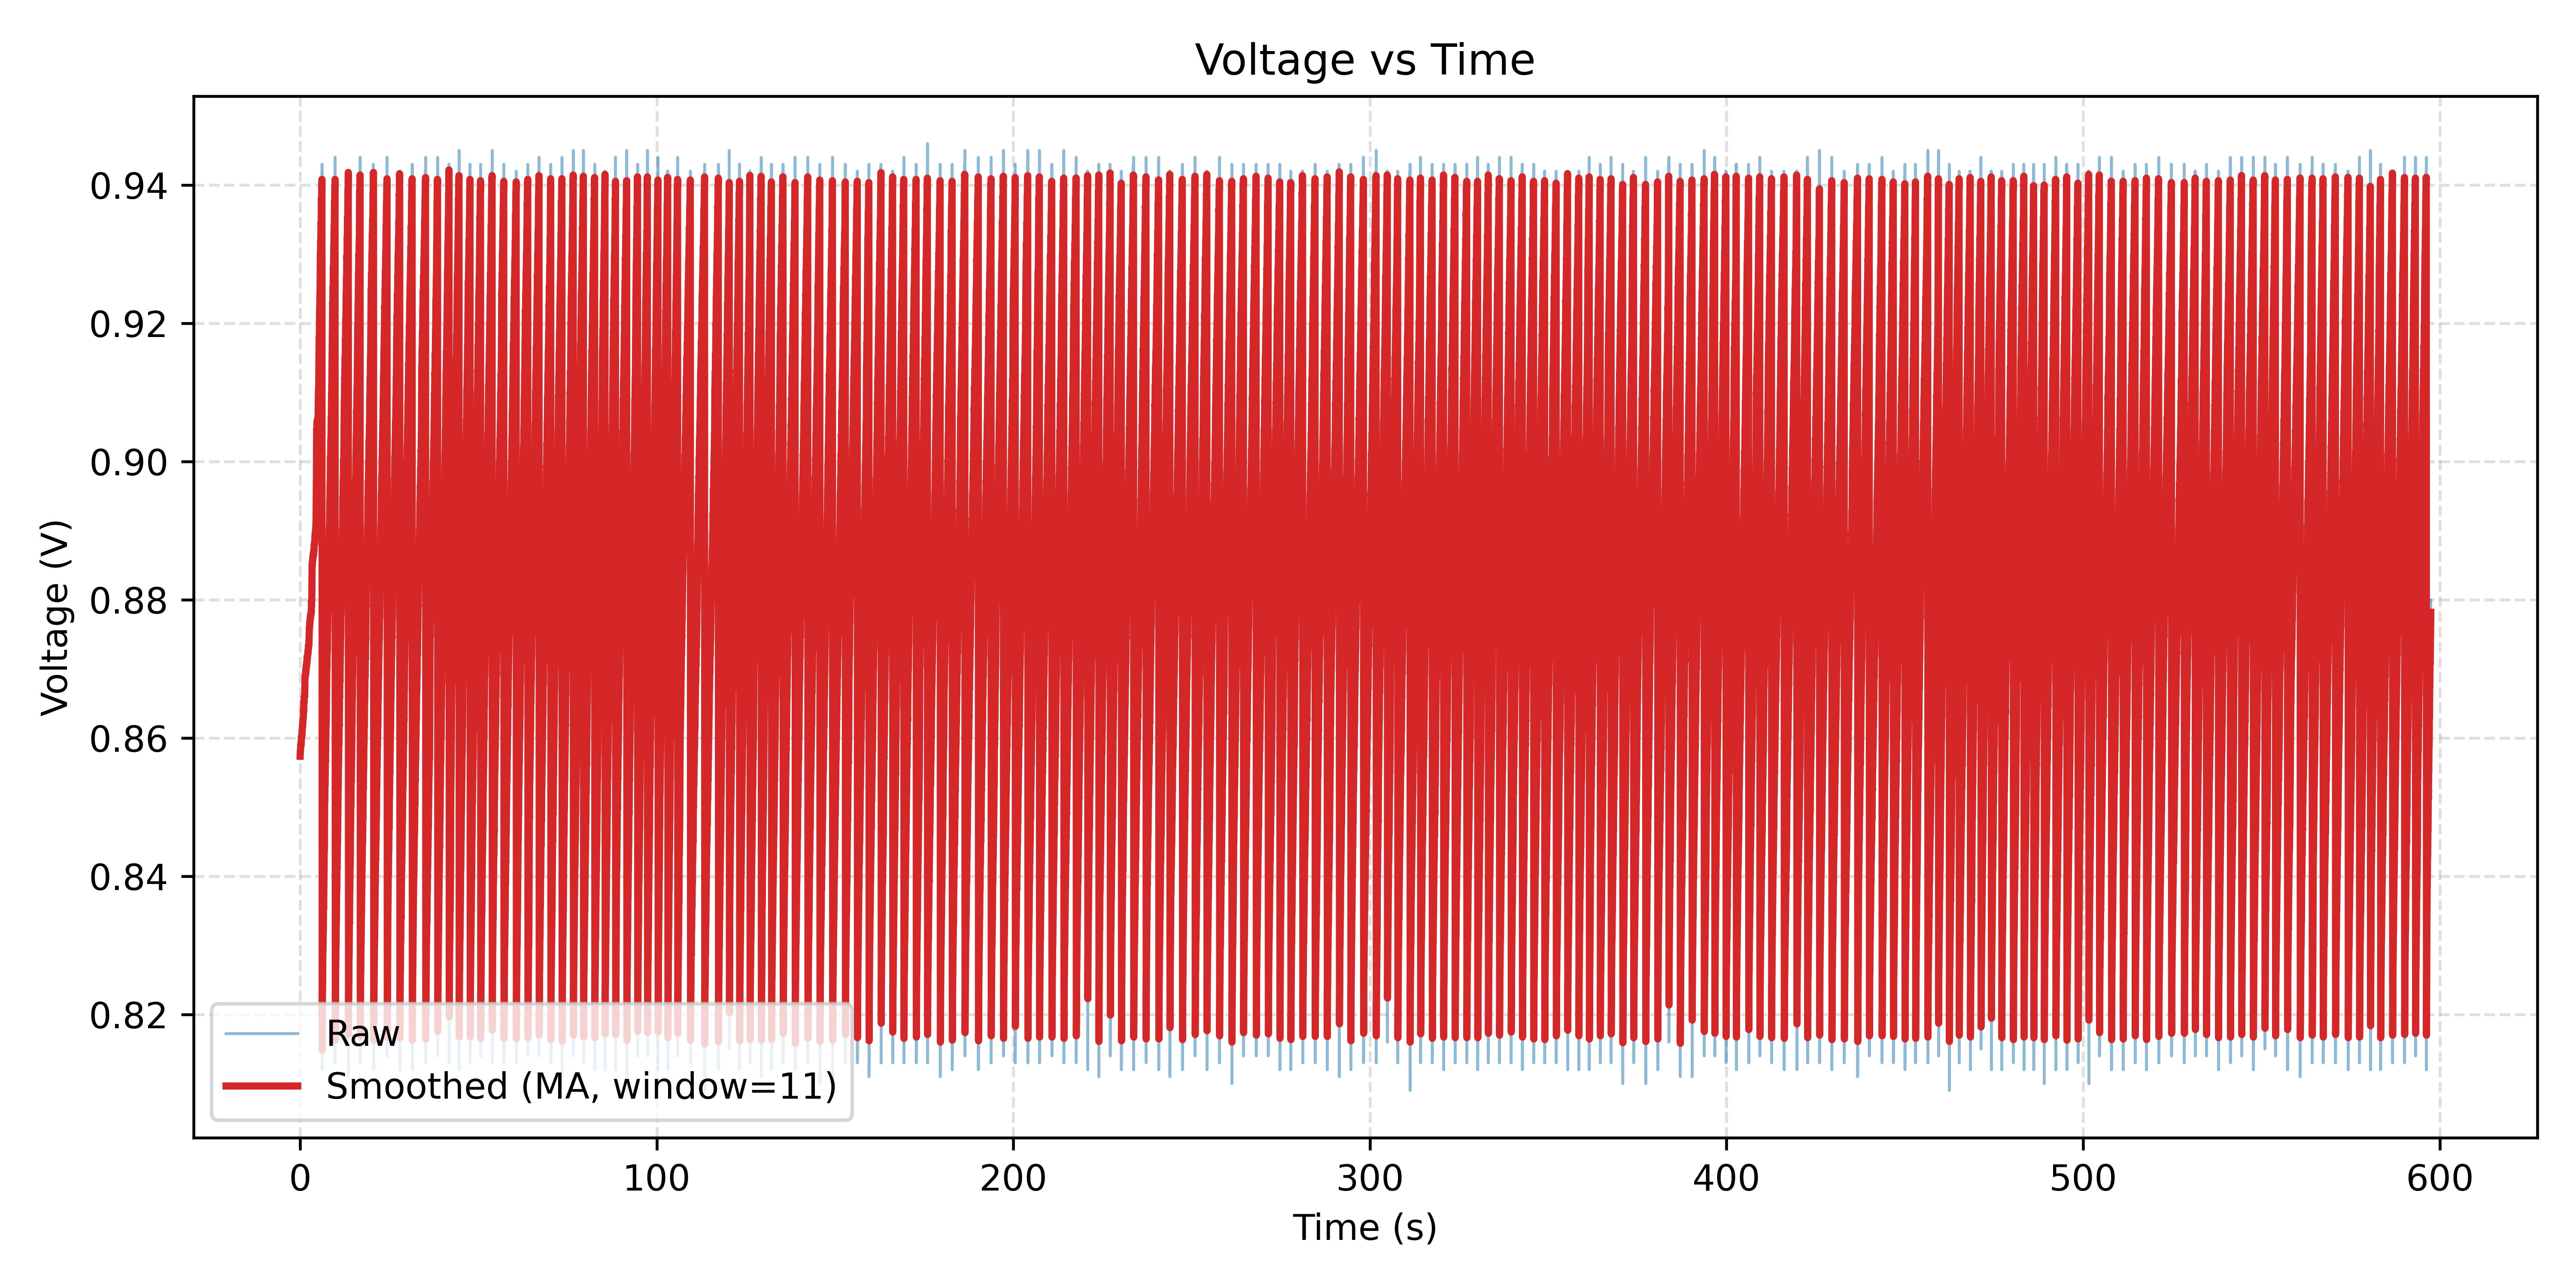

Source data for this figure (header and first rows):
Time(ms), PCElapsed(ms), ADC, Voltage(V)
272851, 0.000, 797, 0.857
272856, 0.000, 797, 0.857
272861, 0.000, 798, 0.858
272866, 0.000, 798, 0.858
272871, 16, 798, 0.858
272876, 16, 798, 0.858
272881, 31, 798, 0.858
272886, 31, 798, 0.858
272891, 31, 798, 0.858
272896, 31, 798, 0.858
272901, 47, 798, 0.858
272906, 47, 798, 0.858
272911, 47, 798, 0.858
272916, 63, 798, 0.858
272921, 63, 798, 0.858
272926, 63, 798, 0.858
272931, 78, 798, 0.858
272936, 78, 798, 0.858
272941, 78, 798, 0.858
272946, 78, 798, 0.858
272951, 94, 798, 0.858
272956, 94, 798, 0.858
272961, 94, 798, 0.858
272966, 110, 799, 0.859
272971, 110, 799, 0.859
272976, 110, 799, 0.859
272982, 125, 798, 0.858
272987, 125, 798, 0.858
272992, 125, 799, 0.859
272997, 141, 799, 0.859
273002, 141, 799, 0.859
273007, 141, 799, 0.859
273012, 156, 799, 0.859
273017, 156, 799, 0.859
273022, 156, 799, 0.859
273027, 172, 799, 0.859
273032, 172, 798, 0.858
273037, 172, 799, 0.859
273042, 188, 799, 0.859
273047, 188, 799, 0.859
273052, 188, 799, 0.859
273057, 203, 799, 0.859
273062, 203, 799, 0.859
273067, 203, 799, 0.859
273072, 219, 800, 0.860
273077, 219, 799, 0.859
273082, 219, 799, 0.859
273087, 235, 799, 0.859
273092, 235, 800, 0.860
273097, 235, 799, 0.859
273102, 250, 799, 0.859
273107, 250, 799, 0.859
273112, 250, 799, 0.859
273117, 250, 800, 0.860
273122, 266, 799, 0.859
273127, 266, 798, 0.858
273132, 266, 799, 0.859
273137, 281, 799, 0.859
273142, 281, 799, 0.859
273147, 281, 799, 0.859
... 118,972 more rows
